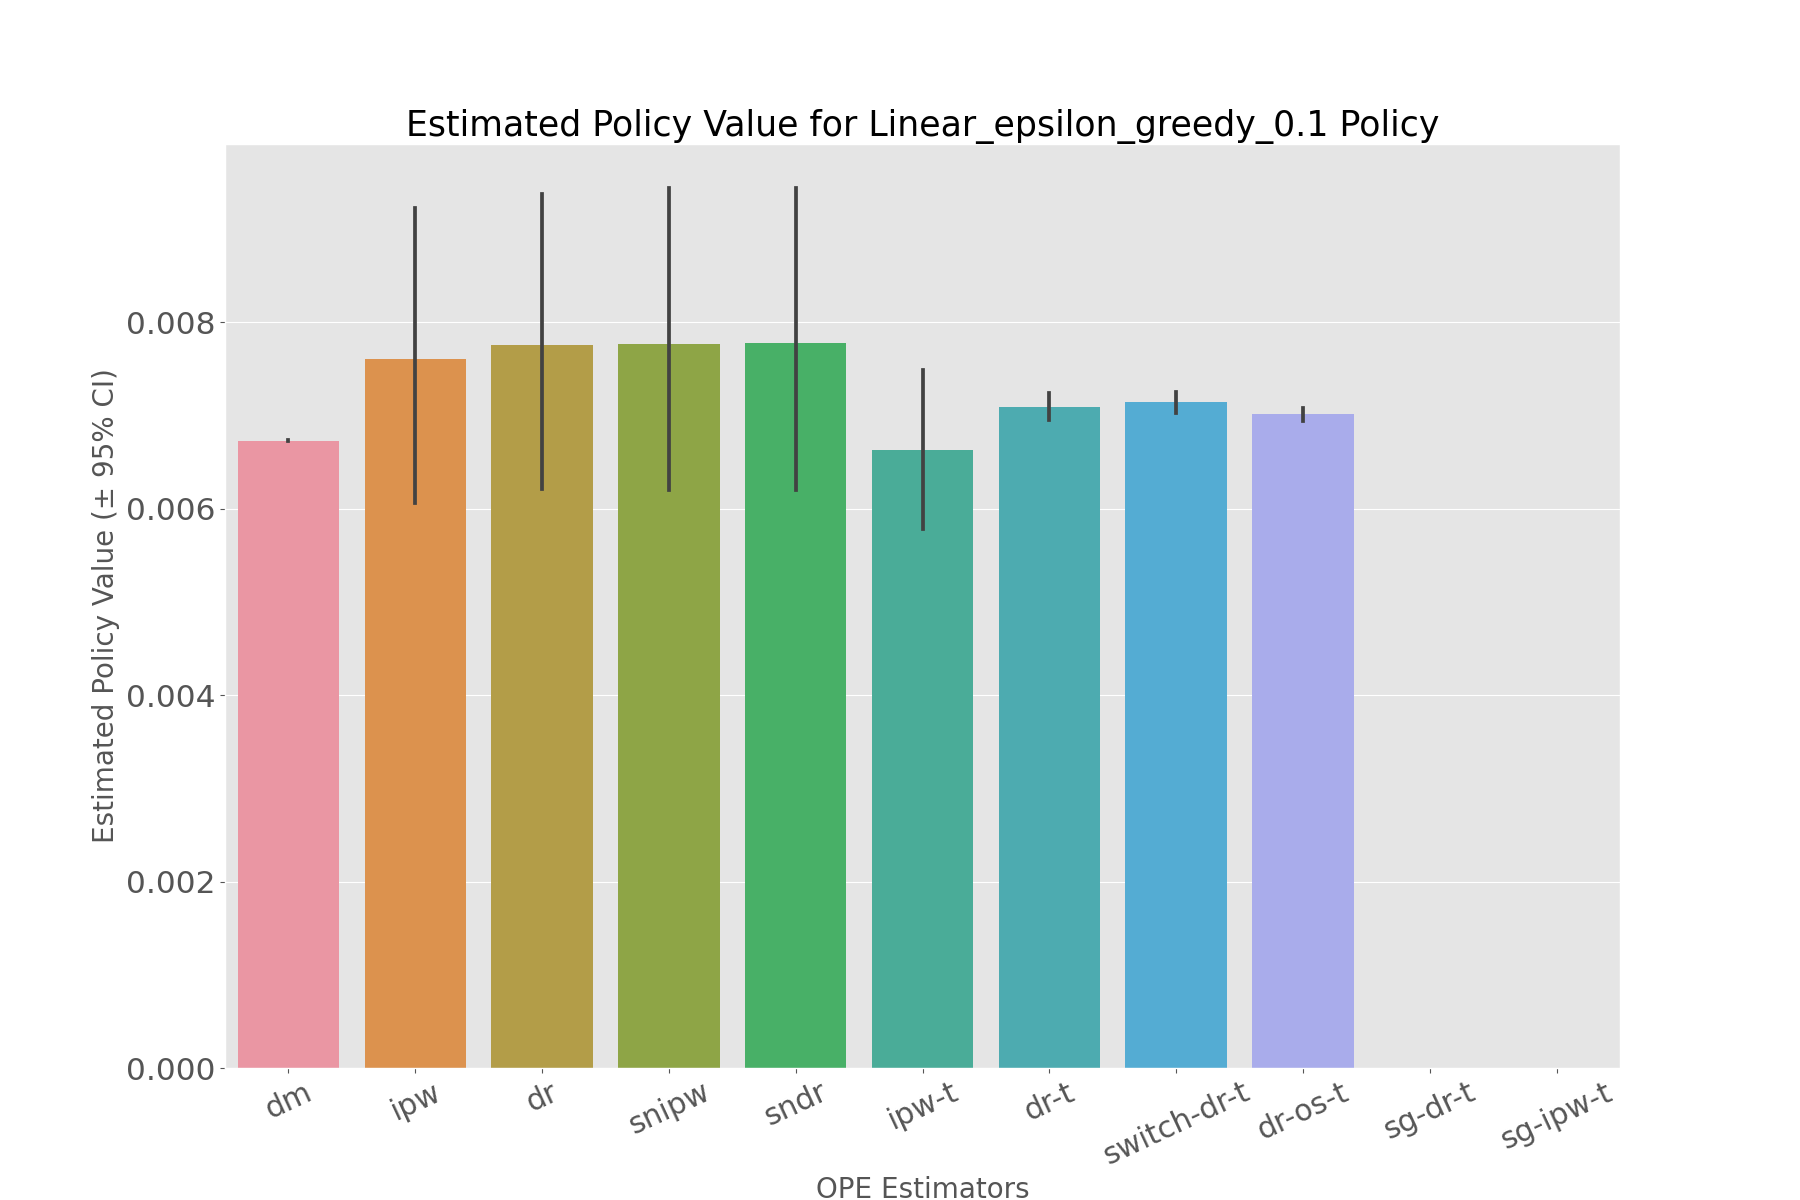

Values plotted in this chart, from the file beside it:
, estimated_policy_value, relative_estimated_policy_value, mean, 95.0% CI (lower), 95.0% CI (upper)
dm, 0.006732, 0.9984, 0.006732, 0.006731, 0.006733
ipw, 0.007519, 1.115, 0.007512, 0.006064, 0.009231
dr, 0.007671, 1.138, 0.007665, 0.006215, 0.009382
snipw, 0.007687, 1.14, 0.00768, 0.0062, 0.009437
sndr, 0.007692, 1.141, 0.007686, 0.006203, 0.009441
ipw-t, 0.006625, 0.9825, 0.006619, 0.005782, 0.007488
dr-t, 0.007095, 1.052, 0.007097, 0.006953, 0.007237
switch-dr-t, 0.007143, 1.059, 0.007145, 0.007029, 0.007257
dr-os-t, 0.007011, 1.04, 0.007012, 0.006937, 0.007085
sg-dr-t, , , , , 
sg-ipw-t, , , , , 
